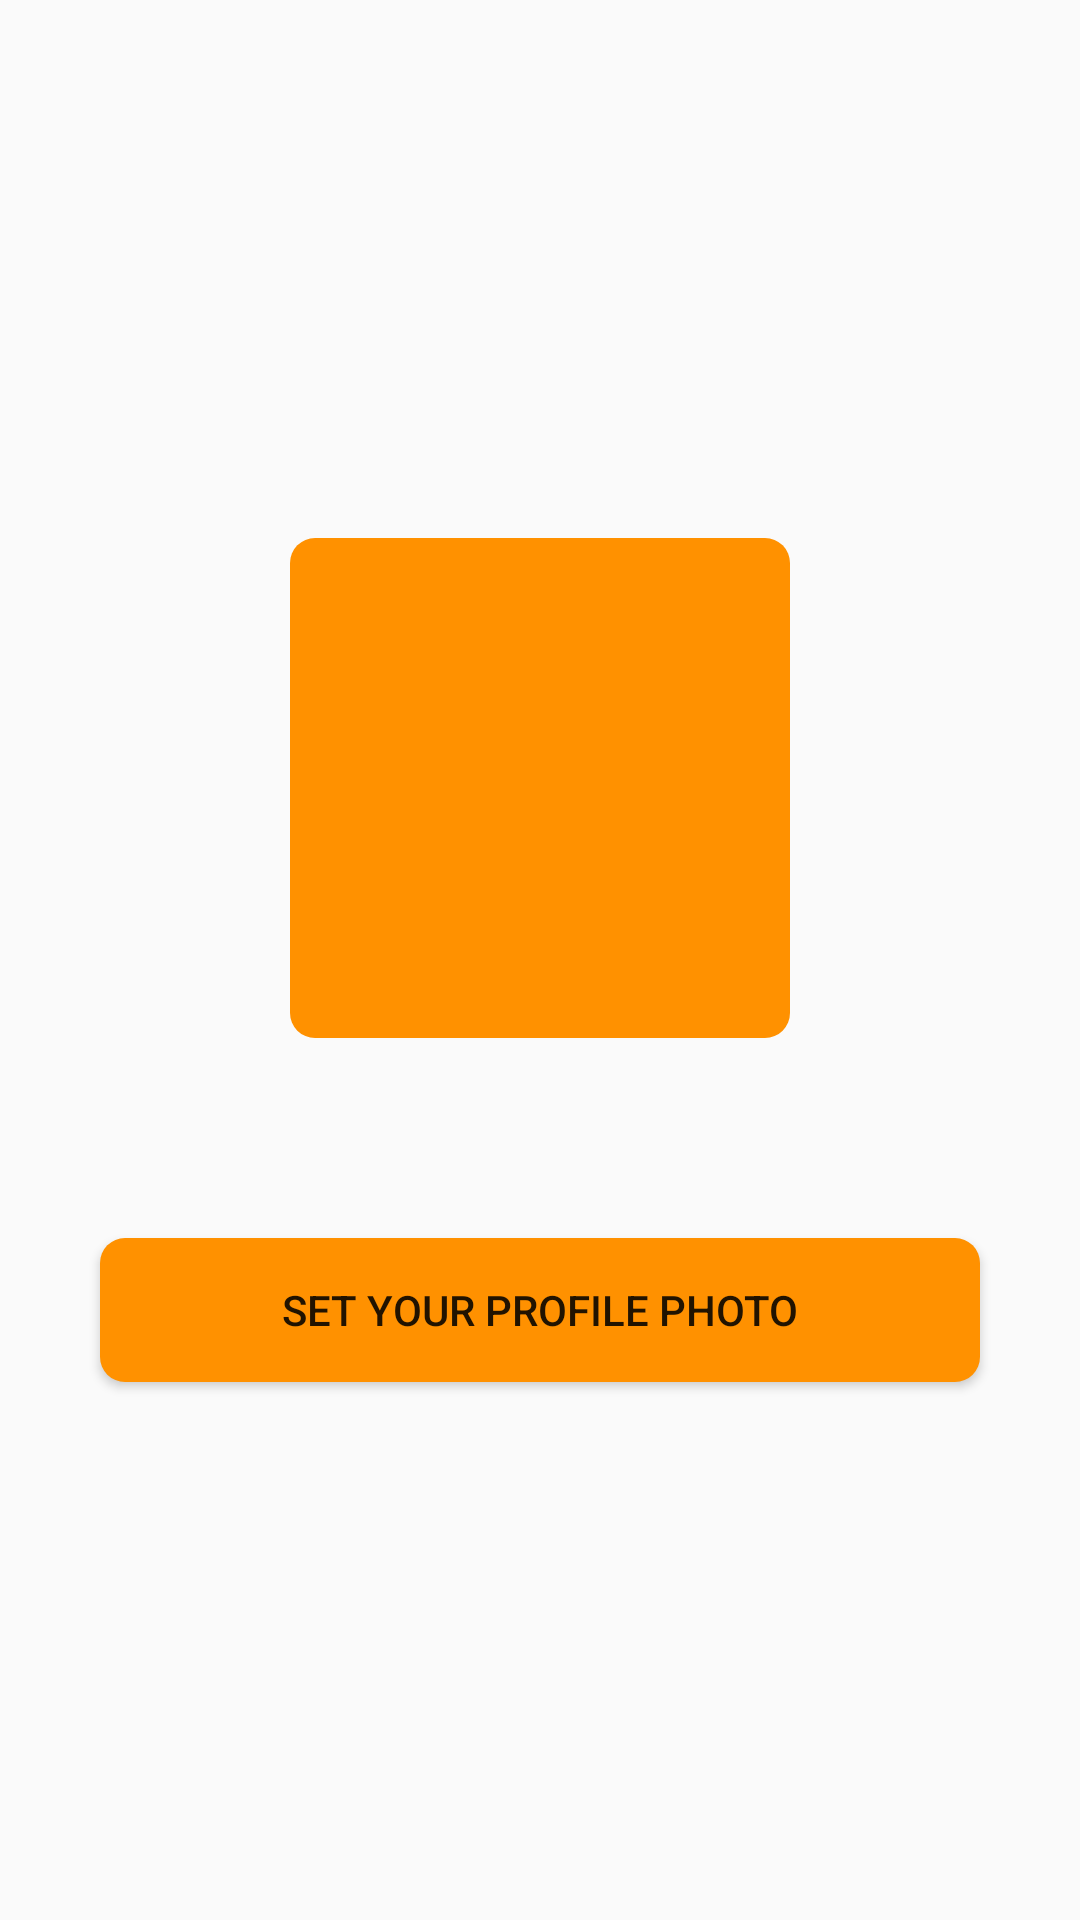

This screen was rendered from an Android layout file. Write that file and the resources it references.
<!-- AndroidManifest.xml: application theme AppTheme -->
<!-- res/layout/set_image.xml -->
<?xml version="1.0" encoding="utf-8"?>
<LinearLayout xmlns:android="http://schemas.android.com/apk/res/android"
              xmlns:app="http://schemas.android.com/apk/res-auto" android:orientation="vertical"
              android:layout_width="match_parent"
              android:layout_height="match_parent" android:gravity="center|center_horizontal">

    <ImageView
            android:layout_width="500px"
            android:layout_height="500px" app:srcCompat="@drawable/acceptbutton" android:id="@+id/imageView4"
            android:layout_margin="100px"/>
    <Button
            android:text="Set Your Profile Photo"
            android:layout_width="match_parent"
            android:layout_height="wrap_content" android:id="@+id/SetImage" android:layout_margin="100px"
            android:background="@drawable/acceptbutton"/>
</LinearLayout>
<!-- resources referenced by this layout -->
<resources>
  <!-- drawable acceptbutton (drawable) -->
  <?xml version="1.0" encoding="utf-8"?>
  <shape xmlns:android="http://schemas.android.com/apk/res/android" >
  
      <corners android:radius="25px"/>
  
      <solid android:color="#FF9100" />
      
  
  
  
  </shape>
  <style name="AppTheme" parent="Theme.AppCompat.Light.NoActionBar">
          
          <item name="colorPrimary">@color/colorPrimary</item>
          <item name="colorPrimaryDark">@color/colorPrimaryDark</item>
          <item name="colorAccent">@color/colorAccent</item>
      </style>
  <color name="colorPrimary">#008577</color>
  <color name="colorPrimaryDark">#00574B</color>
  <color name="colorAccent">#D81B60</color>
</resources>
